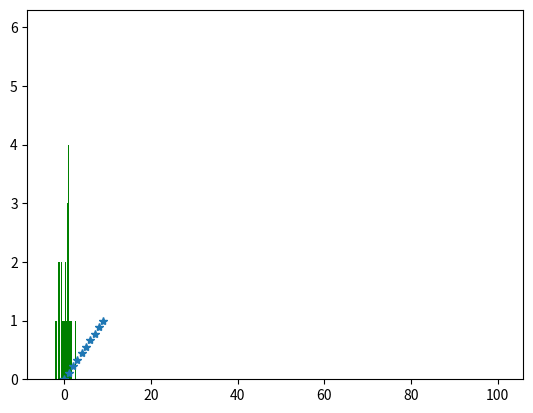

Recreate this plot in Python. (Note: this script raises an exception after producing the figure.)
#!/usr/bin/env python
# coding: utf-8

# In[2]:


import numpy as np 


# In[4]:


# escalares 
escalar = np.array(5)
print(escalar)


# In[6]:


#vector 
vector = np.array([1,2,3,4,5,6])
print(vector)


# In[9]:


# matrices con llenado 
matriz = np.arange(9).reshape(3,3)
print(matriz)


# In[11]:


#tensores 
tensor = np.arange(12).reshape(3,2,2)
print(tensor)


# In[12]:


# objeto 
np.arange(6).reshape(3,2)


# In[13]:


# como utilizar el np.arange 
np.arange(start = 2, stop = 10, step = 2)


# In[14]:


#tambien sirven con indices negativos 
np.arange(11,1,-2)


# ## numpy.linspace()
# 
# se utiliza para generar un arreglo de valores igualmente **espaciados** dentro de un rango específico.
# 
# **numpy.linspace(start, stop, num=50, endpoint=True, retstep=False, dtype=None)**
# 
# 
# ### funciones 
# 
# - **start**: El valor inicial del arreglo.
# - **stop:** El valor final del arreglo.
# - **num:** El número de elementos que se desean generar (por defecto es 50).
# - **endpoint:** Si es True, el valor final se incluirá en el arreglo. Si es False, el valor final no se incluirá.
# - **retstep:** Si es True, la función también devuelve el tamaño del paso entre los valores.
# - **dtype:** El tipo de datos de los elementos en el arreglo (opcional).
# 
# 
# 

# In[17]:


#arrelo de valores igualmente espaciados 

np.linspace(start = 11, stop = 12, num = 20)


# # Matplotlib
# - se hace para entender un poco la geometria de los datos 

# In[25]:


import matplotlib.pyplot as plt
linea = np.linspace(0, 1 , num = 10)
linea 
plt.plot(linea, '*')


# In[26]:


# vector con ceros y unos
print(np.zeros(4))
print(np.ones(6))


# In[29]:


#matriz ceros y unos 
print(np.zeros((2,2)))
print(np.ones((3,3)))


# 
# La función **numpy.full()** se utiliza para crear un arreglo NumPy con un tamaño y forma específicos,
# lleno de un valor constante. Es decir, llena todas las posiciones del arreglo con el mismo valor que 
# se especifica como argumento.
# La sintaxis básica de numpy.full() es la siguiente:
#     **numpy.full(shape, fill_value, dtype=None)**
#     
# Donde:
# 
# - shape: La forma (dimensiones) del arreglo que deseas crear, especificada como una tupla de enteros.
# - fill_value: El valor constante que deseas llenar en todas las posiciones del arreglo.
# - dtype: El tipo de datos de los elementos en el arreglo (opcional).
# - Aquí tienes un ejemplo de cómo usar numpy.full():

# In[30]:


print(np.full(shape = (2,2), fill_value = 5))


# In[31]:


print(np.full(shape = (2,3,4), fill_value = 0.55))


# In[32]:


help(np.linspace)


# La función **numpy.random.rand()** se utiliza para generar números aleatorios en un arreglo NumPy con valores distribuidos uniformemente en el intervalo [0, 1). Es decir, crea un arreglo de números aleatorios en el rango de 0 (incluido) a 1 (excluido), utilizando una distribución uniforme.
# 
# La sintaxis básica de numpy.random.rand() es la siguiente:

# - numpy.random.rand(d0, d1, ..., dn)
# 

# In[41]:


# llenar un array con numeros aleatorios
randoms = (np.random.rand(100))
randoms


# La función **plt.hist()** es parte del módulo matplotlib.pyplot en Python y se utiliza para crear y visualizar un histograma a partir de un conjunto de datos. Un histograma es una representación gráfica de la distribución de frecuencias de los datos en intervalos (bins) específicos. Es útil para comprender la distribución de un conjunto de datos y detectar patrones o tendencias.
# 
# La sintaxis básica de plt.hist() es la siguiente:
# **plt.hist(x, bins=None, range=None, density=False, cumulative=False, ...)**
# Donde:
# 
# - x: Los datos que deseas visualizar en el histograma.
# - bins: El número de intervalos (bins) en los que se dividirán los datos. También puedes proporcionar una lista de valores que representan los límites de los bins.
# - range: El rango de valores que se incluirán en el histograma. Puedes especificar un par de valores para establecer los límites.
# - density: Si es True, el histograma representará una densidad de probabilidad en lugar de frecuencias.
# - cumulative: Si es True, el histograma mostrará la distribución acumulativa.

# In[43]:


# grafica de histograma a partir del array generado con numeros aleatorios del 0 a 1 plt.figure("random")
n, bins, patches = plt.hist(randoms, bins=100, facecolor='green', alpha=1)  
plt.show()


# # A continuacion todas las distribuccion de numeros aleatorios 

# In[45]:


Distribuccion_unifrome = np.random.rand(100)
##
n, bins, patches = plt.hist(Distribuccion_unifrome, bins=100, facecolor='green', alpha=1)  
plt.show()


# In[50]:


numeros_aleatorios = np.random.random(100)
print(numeros_aleatorios)
n, bins, patches = plt.hist(numeros_aleatorios, bins=100, facecolor='green', alpha=1)  
plt.show()


# In[54]:


# distribuccion gaussiana (media 0, desviación estándar 1).
distribuccion_normal_estandar = np.random.randn(100)
print(distribuccion_normal_estandar)
n, bins, patches = plt.hist(distribuccion_normal_estandar, bins=100, facecolor='green', alpha=1)  
plt.show()


# In[56]:


# distribuccion gaussiana (media 0, desviación estándar 1).
distribuccion_normal = np.random.normal(100)
print(distribuccion_normal)
n, bins, patches = plt.hist(distribuccion_normal, bins=10, facecolor='green', alpha=1)  
plt.show()


# demas distribucciones 
# Generadores de Números Aleatorios de Distribución Exponencial:
# 
# - numpy.random.exponential(): Genera números aleatorios con una distribución exponencial con una tasa especificada.
# Generadores de Números Aleatorios de Distribución Poisson:
# 
# - numpy.random.poisson(): Genera números aleatorios con una distribución de Poisson con una tasa especificada.
# Generadores de Números Aleatorios de Distribución Binomial:
# 
# - numpy.random.binomial(): Genera números aleatorios con una distribución binomial con parámetros de tamaño y probabilidad de éxito.
# Generadores de Números Aleatorios de Distribución Uniforme Discreta:
# 
# - numpy.random.choice(): Genera muestras aleatorias de un conjunto de valores.

# In[57]:


# diferencias con las listas en python 
#operaciones 
A = np.arange(5,11)
A


# In[58]:


A + 10


# In[59]:


## Operaciones con listas ---> Diferencias con los arrays de Numpy
a = [1,2,3,4]
b = [4,5,8,14]
def restlistas(a,b):
    resta=[]
    for i in range(len(a)):
        resta.append(a[i]-b[i])
    return resta


# In[62]:


## Operaciones con listas ---> Diferencias con los arrays de Numpy
a = [1,2,3,4]
b = [4,5,8,14,15]
def restlistas(a,b):
    resta=[]
    for i in range(len(a)):
        resta.append(a[i]-b[i])
    return resta


# In[63]:


restlistas(a,b)


# In[64]:


B = np.arange(0,6)


# In[65]:


A - B


# In[67]:


# diferencias de tiempo
time
for i in range(100000):
    print(i)


# In[70]:


import time

# Guardar el tiempo de inicio
inicio = time.time()

# Tu código o porción de código aquí
for i in range(10000):
    print(i)

# Guardar el tiempo de finalización
fin = time.time()

# Calcular el tiempo transcurrido
tiempo_transcurrido = fin - inicio

print("Tiempo transcurrido:", tiempo_transcurrido, "segundos")


# In[71]:


import time

# Guardar el tiempo de inicio
inicio = time.time()

# Tu código o porción de código aquí
np.arange(10000)

# Guardar el tiempo de finalización
fin = time.time()

# Calcular el tiempo transcurrido
tiempo_transcurrido = fin - inicio

print("Tiempo transcurrido:", tiempo_transcurrido, "segundos")


# In[ ]:




